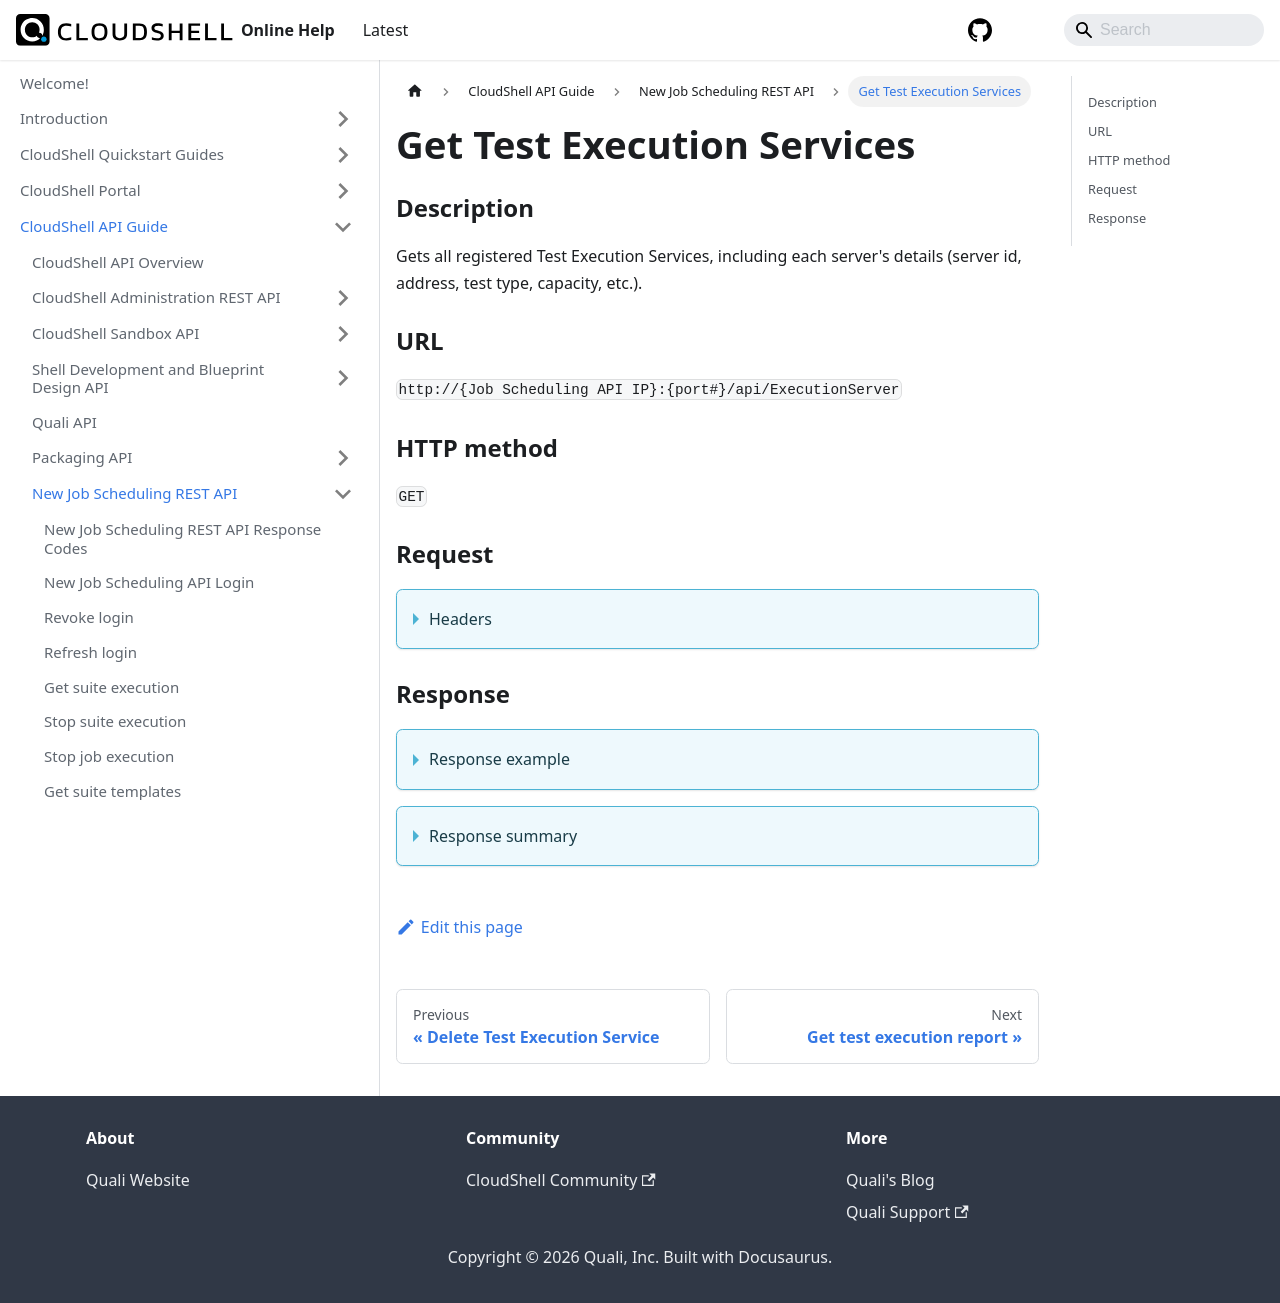

repository: QualiSystems/cloudshell-help · page: api-guide/new-jss-rest-api/get-test-execution-services.html · generator: docusaurus

---
sidebar_position: 18
---

# Get Test Execution Services

### Description

Gets all registered Test Execution Services, including each server's details (server id, address, test type, capacity, etc.).

### URL

`http://{Job Scheduling API IP}:{port#}/api/ExecutionServer`

### HTTP method

`GET`

### Request

<details>
<summary>Headers</summary>


Example header format:

`Authorization: Basic <authorization token returned from the login method>`

`Content-Type: application/json`

</details>

### Response

<details>
<summary>Response example</summary>
```javascript
[
  {
    "id": "94f4ab95-5c58-46b1-adce-fab88f9196e4",
    "name": "My TES1",
    "testTypeId": "59aabbe8-dc0b-48c4-81af-d76f915b47b1",
    "testTypeName": "Robot",
    "address": "http://test-exec-srv.test-exec-srv-2.default.svc.cluster.local:8250",
    "capacity": 200,
    "description": "Cloudshell Execution Service for running Robot tests",
    "runningJobsCount": 0,
    "leasedJobsCount": 0,
    "isOnline": true,
    "isIncluded": true,
    "excludedByUsername": null,
    "excludedByName": null,
    "excludeReason": null,
    "spaces": []
  },
]
```
</details>

<details>
<summary>Response summary</summary>

| Parameter | Description/Comments |
| --- | --- |
| id | Test Execution Service id. (guid) |
| name | Test Execution Service name. (string) |
| testTypeId | Id of the test type. (guid) |
| testTypeName | Test Execution Service supported test type. (string)<br/>For example, Robot. |
| address | Test Execution Service address. (string) |
| capacity | Maximum supported number of concurrent job executions. (numeric) |
| description | Test Execution Service description, if defined. (string) |
| runningJobsCount | Number of jobs currently running on the Test Execution Service.<br/>Note that the sum total of the leasedJobsCount and runningJobsCount cannot exceed the defined capacity. (numeric) |
| leasedJobsCount | Job slots allocated to a suite execution while the job’s sandbox is being created. (numeric)<br/>Note that the sum total of the leasedJobsCount and runningJobsCount cannot exceed the defined capacity. |
| isOnline | Whether the Test Execution Service is currently online. (bool) |
| isIncluded | Whether the Test Execution Service is currently included. (bool) |
| excludedByUsername | (Applies only if the Test Execution Service is currently excluded) CloudShell username who excluded the Test Execution Service. (string) |
| excludedByName | (Applies only if the Test Execution Service is currently excluded) First and last name of the CloudShell user who excluded the Test Execution Service. (string) |
| excludeReason | (Applies only if the Test Execution Service is currently excluded) Reason provided for excluding the Test Execution Service. (string) |
| spaces | Domains in which this Test Execution Service is used. (string) |
</details>
